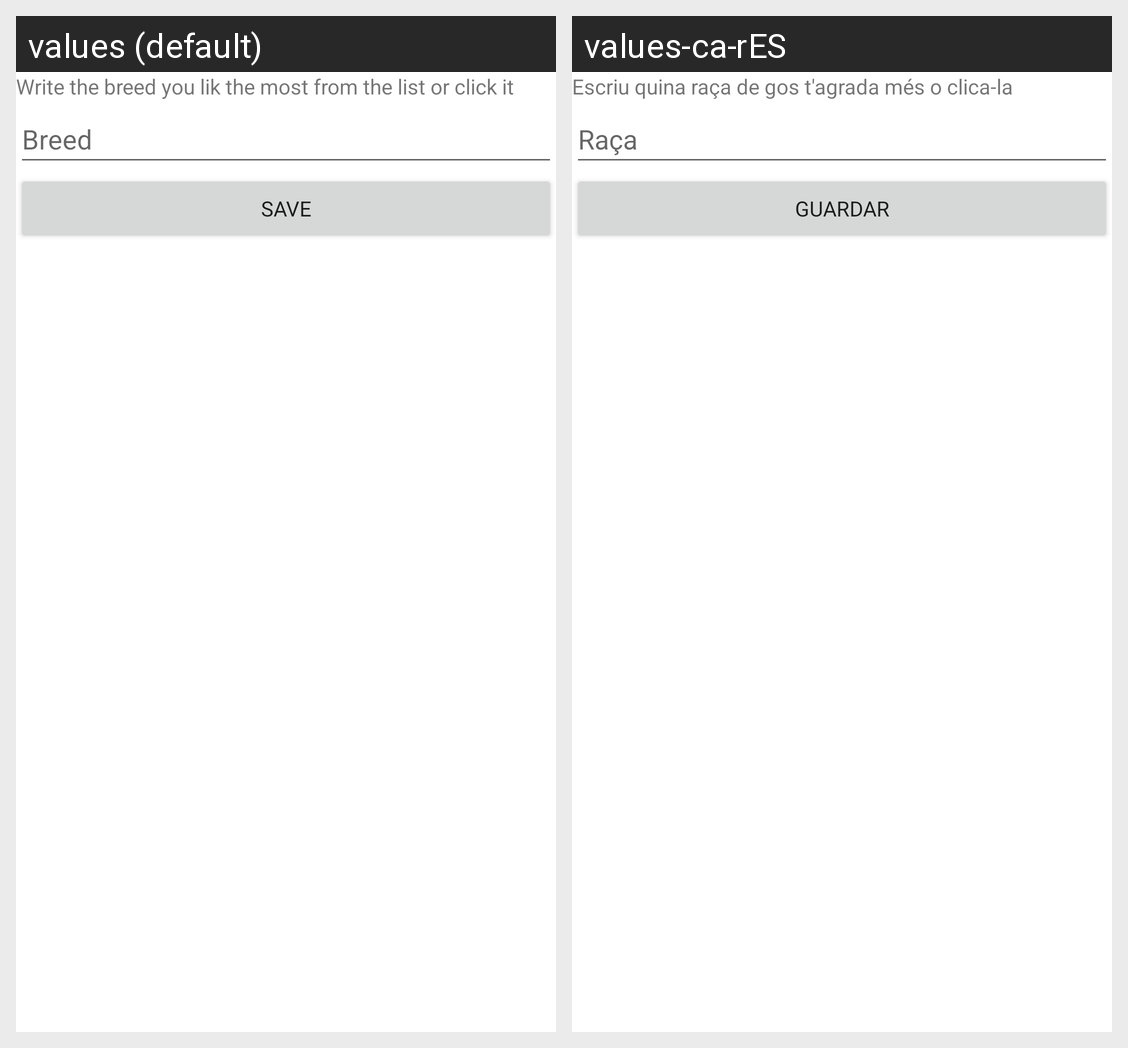

Strings drawn on this Android screen and how each of the app's shown locales translates them:
Android screen res/layout/activity_form.xml rendered under 2 locales, left to right: values (default), values-ca-rES. Device: Nexus 5 (rendered at 1080×1920; each locale shown at half size, 540×960, under a caption strip naming it); theme Theme.PracticaFinal.
Strings drawn on this screen, with the default value and each locale's value (text and hints the layout hard-codes, and strings that could not be matched under every locale, appear in the picture but are not listed):

text_form
  values: Write the breed you lik the most from the list or click it
  values-ca-rES: Escriu quina raça de gos t'agrada més o clica-la

breed
  values: Breed
  values-ca-rES: Raça

save
  values: Save
  values-ca-rES: Guardar
